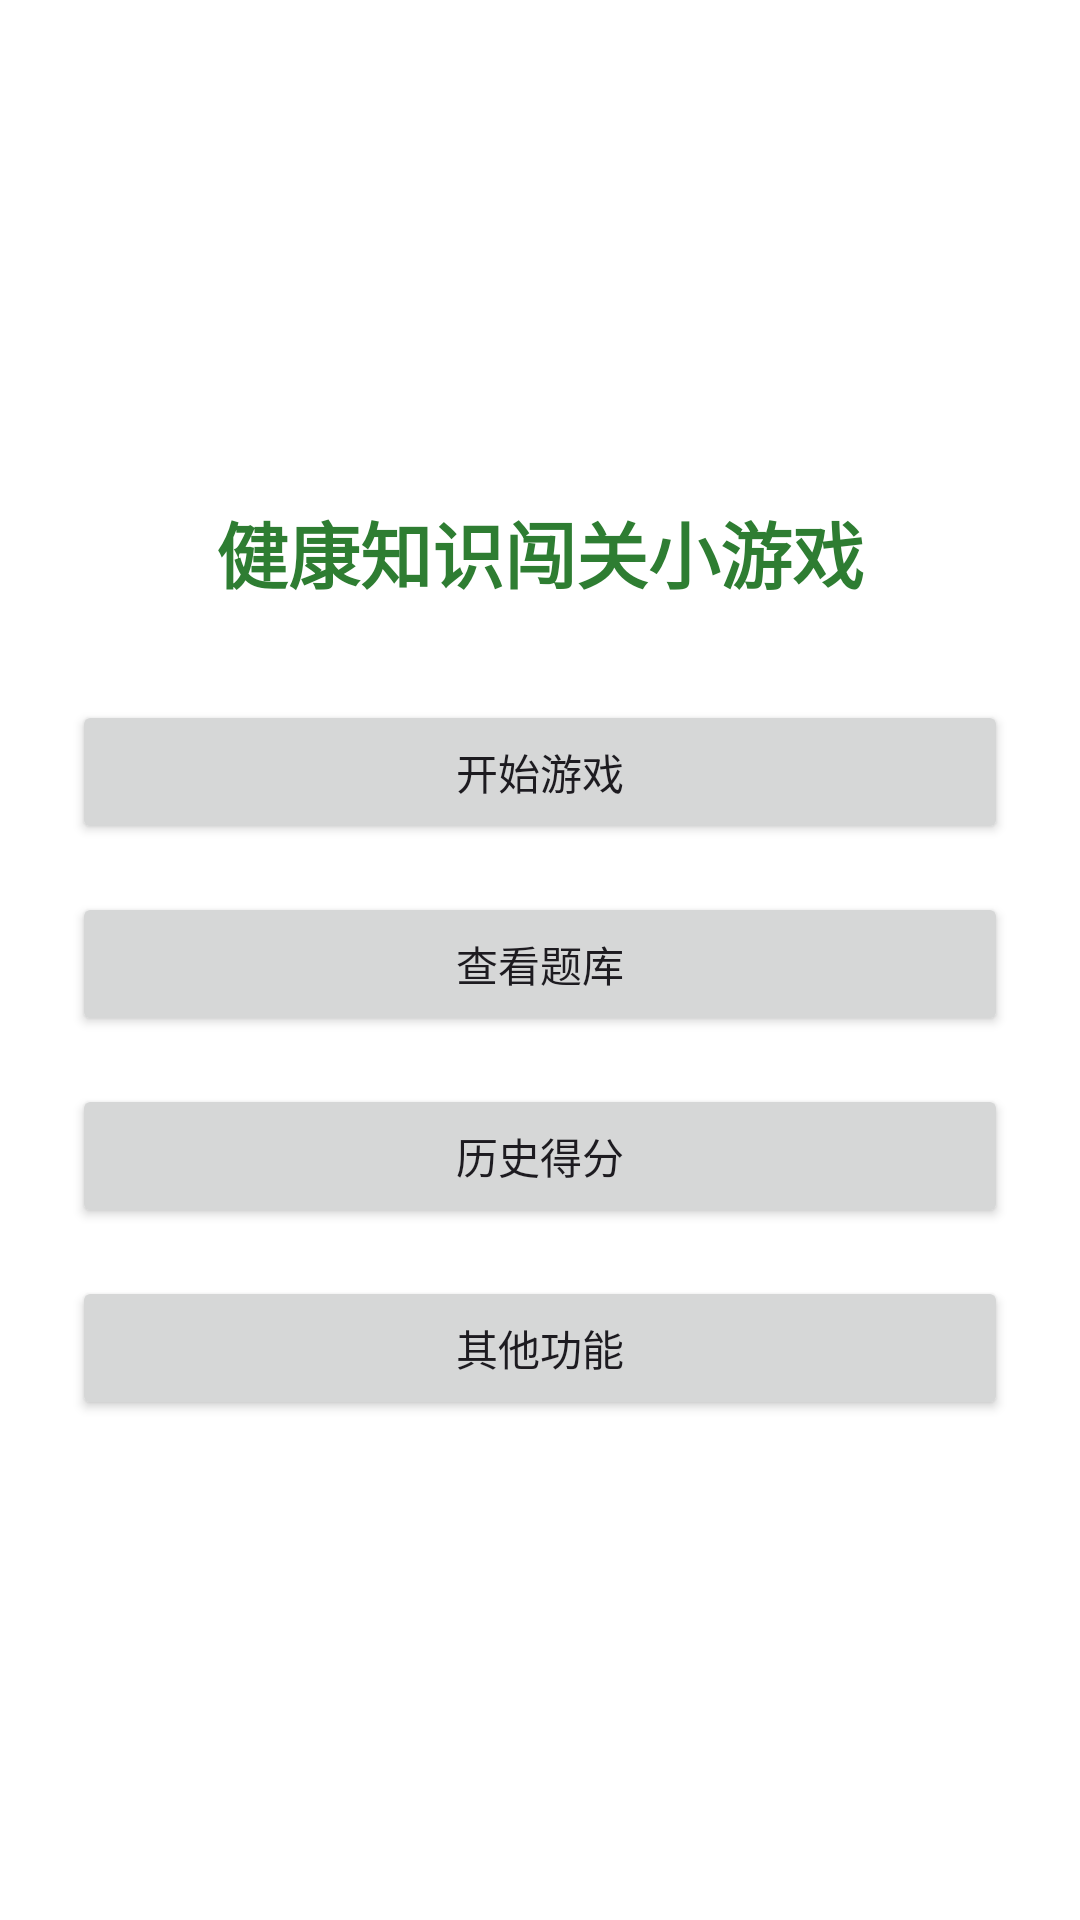

Write the Android layout XML for this screen, with the resource values it uses.
<!-- AndroidManifest.xml: application theme Theme.Healthquiz -->
<!-- res/layout/activity_main.xml -->
<?xml version="1.0" encoding="utf-8"?>
<LinearLayout xmlns:android="http://schemas.android.com/apk/res/android"
    android:orientation="vertical"
    android:gravity="center"
    android:layout_width="match_parent"
    android:layout_height="match_parent"
    android:padding="24dp"
    android:background="#FFFFFF">

    <TextView
        android:id="@+id/tvTitle"
        android:text="健康知识闯关小游戏"
        android:textSize="24sp"
        android:textStyle="bold"
        android:textColor="#2E7D32"
        android:layout_marginBottom="32dp"
        android:layout_width="wrap_content"
        android:layout_height="wrap_content" />

    <Button
        android:id="@+id/btnStartGame"
        android:text="开始游戏"
        android:layout_width="match_parent"
        android:layout_height="wrap_content"
        android:layout_marginBottom="16dp" />

    <Button
        android:id="@+id/btnViewQuestions"
        android:text="查看题库"
        android:layout_width="match_parent"
        android:layout_height="wrap_content"
        android:layout_marginBottom="16dp" />

    <Button
        android:id="@+id/btnViewHistory"
        android:text="历史得分"
        android:layout_width="match_parent"
        android:layout_height="wrap_content"
        android:layout_marginBottom="16dp" />

    <Button
        android:id="@+id/btnOtherFeatures"
        android:text="其他功能"
        android:layout_width="match_parent"
        android:layout_height="wrap_content" />

</LinearLayout>
<!-- resources referenced by this layout -->
<resources>
  <style name="Theme.Healthquiz" parent="Base.Theme.Healthquiz" />
  <style name="Base.Theme.Healthquiz" parent="Theme.Material3.DayNight.NoActionBar">
          
          
      </style>
</resources>
